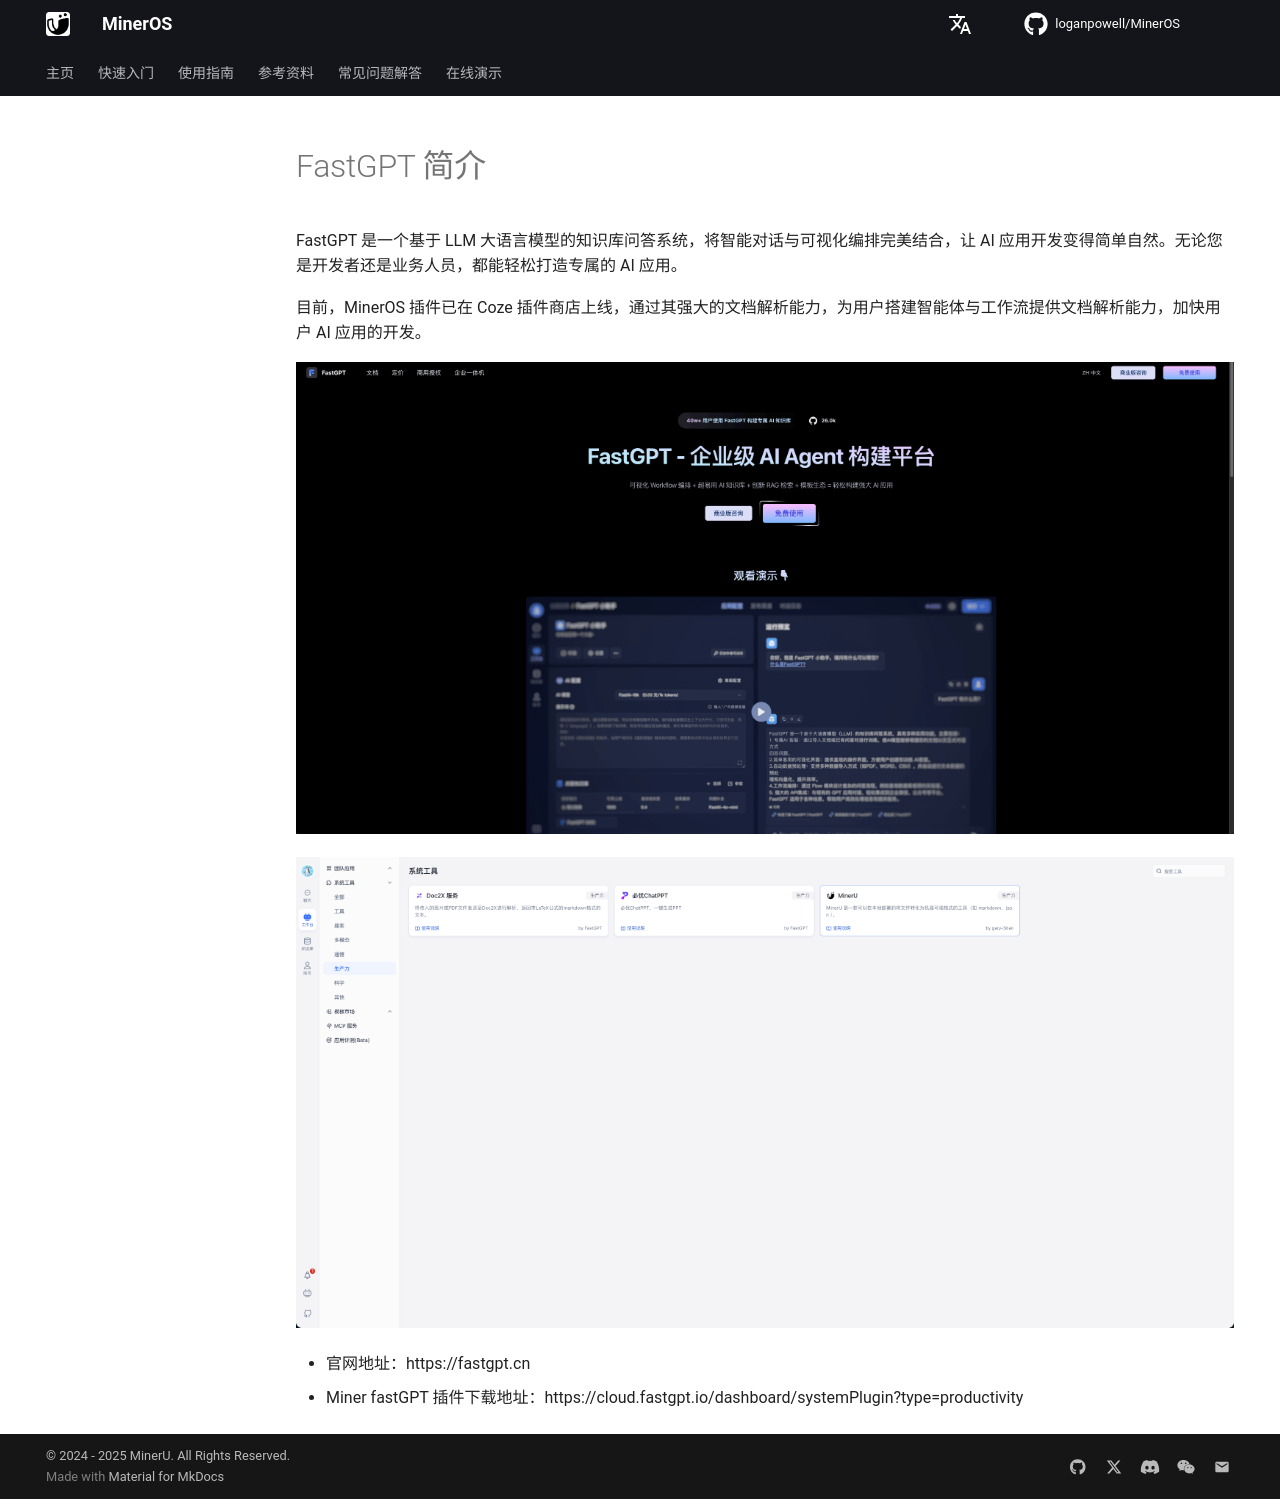

repository: loganpowell/MinerOS · page: zh/usage/plugin/FastGPT/index.html · generator: mkdocs

# FastGPT  简介

FastGPT 是一个基于 LLM 大语言模型的知识库问答系统，将智能对话与可视化编排完美结合，让 AI 应用开发变得简单自然。无论您是开发者还是业务人员，都能轻松打造专属的 AI 应用。

目前，MinerOS 插件已在 Coze 插件商店上线，通过其强大的文档解析能力，为用户搭建智能体与工作流提供文档解析能力，加快用户 AI 应用的开发。


![img](../../../assets/images/FastGPT_01.png)

![img](../../../assets/images/FastGPT_02.png)

- 官网地址：https://fastgpt.cn
- Miner fastGPT 插件下载地址：https://cloud.fastgpt.io/dashboard/systemPlugin?type=productivity
